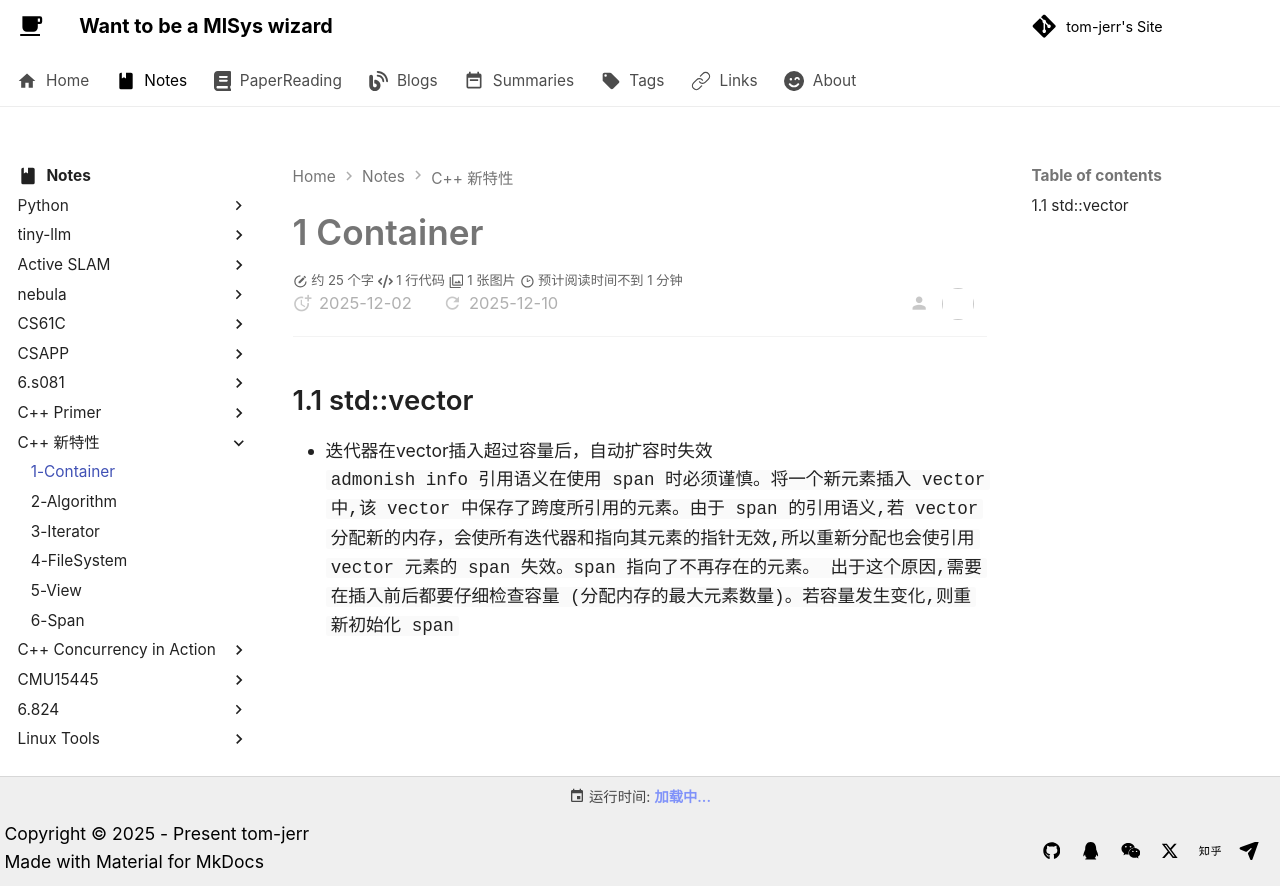

repository: tom-jerr/tom-jerr.github.io · page: notes/C++/1-Container/index.html · generator: mkdocs

# 1 Container

## 1.1 std::vector

- 迭代器在vector插入超过容量后，自动扩容时失效
  ```admonish info
  引用语义在使用 span 时必须谨慎。将一个新元素插入 vector 中,该 vector 中保存了跨度所引用的元素。由于 span 的引用语义,若 vector 分配新的内存，会使所有迭代器和指向其元素的指针无效,所以重新分配也会使引用 vector 元素的 span 失效。span 指向了不再存在的元素。  出于这个原因,需要在插入前后都要仔细检查容量 (分配内存的最大元素数量)。若容量发生变化,则重新初始化 span
  ```
